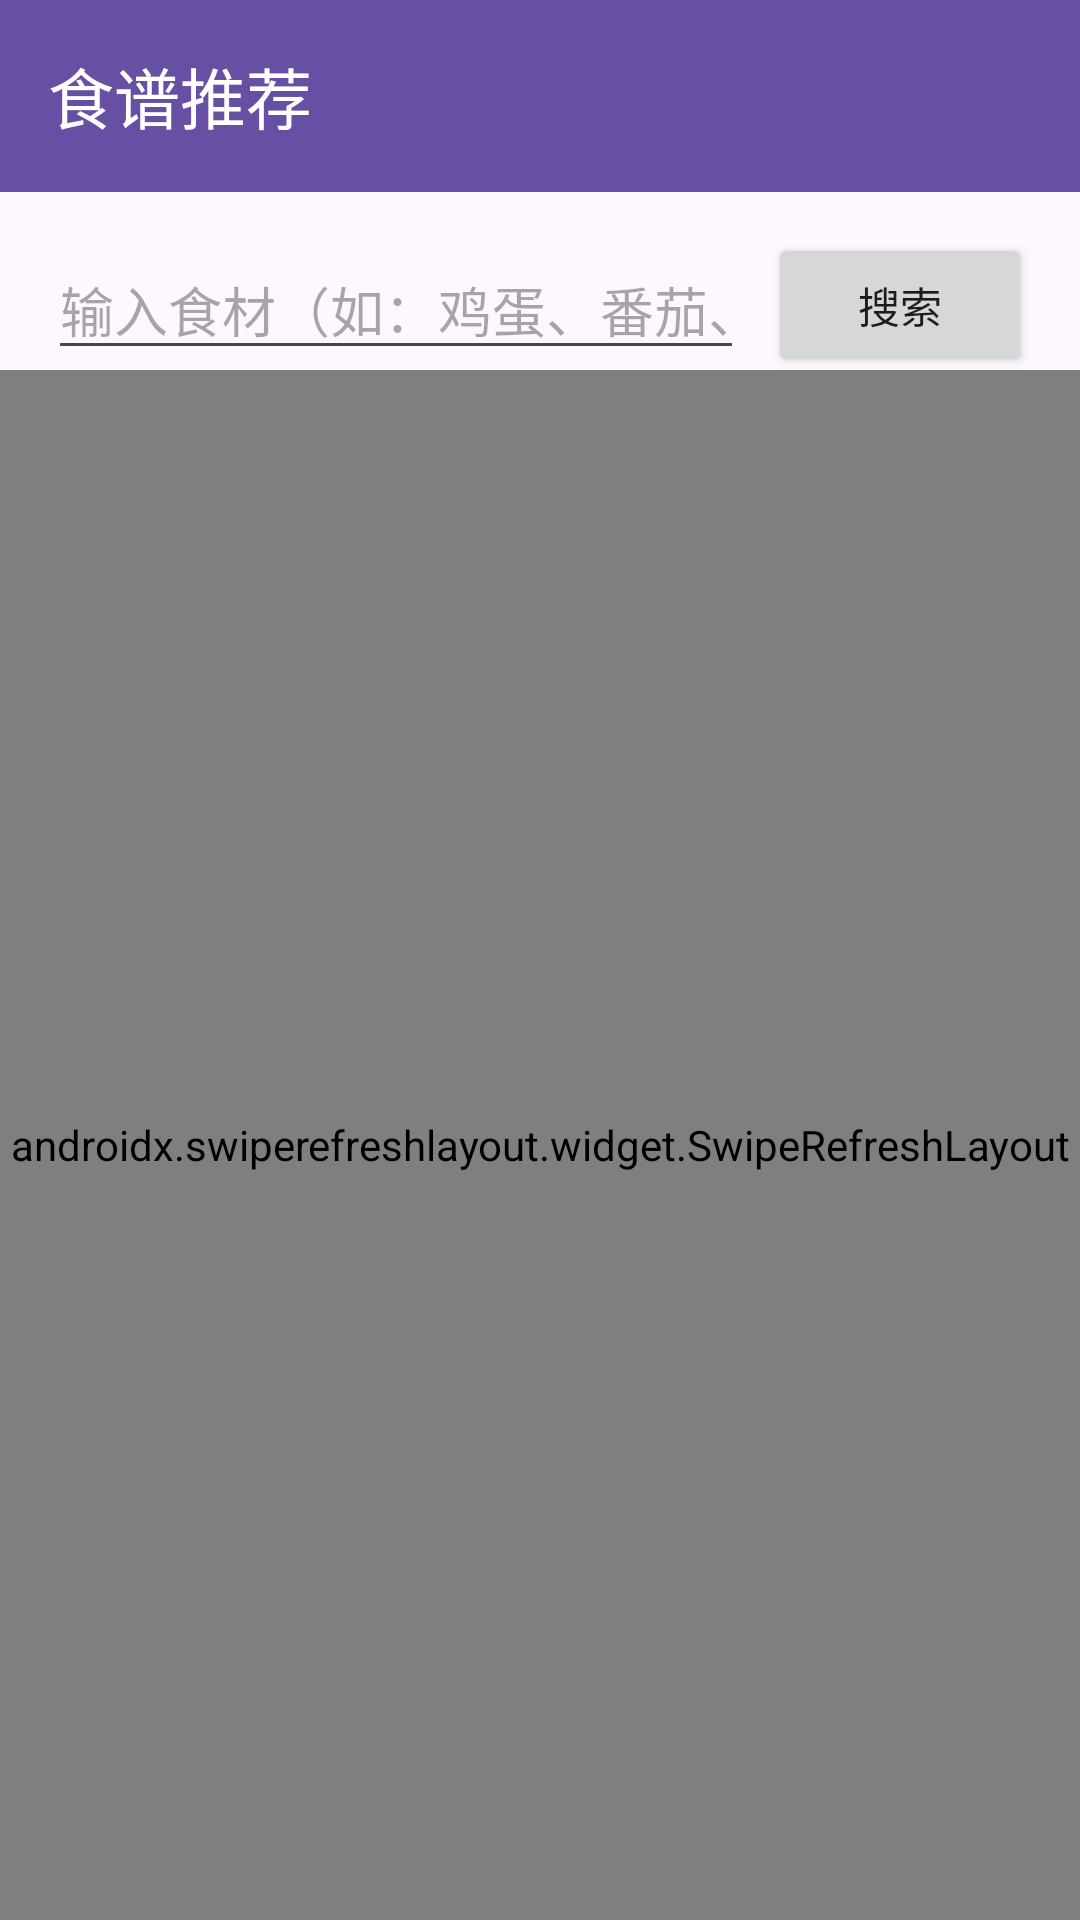

The Android layout XML behind this screen, and the referenced resources:
<!-- AndroidManifest.xml: application theme Theme.Ademo -->
<!-- res/layout/activity_recipe_list.xml -->
<?xml version="1.0" encoding="utf-8"?>
<androidx.constraintlayout.widget.ConstraintLayout xmlns:android="http://schemas.android.com/apk/res/android"
    xmlns:app="http://schemas.android.com/apk/res-auto"
    xmlns:tools="http://schemas.android.com/tools"
    android:layout_width="match_parent"
    android:layout_height="match_parent"
    tools:context=".ui.recipe.RecipeListActivity">

    <androidx.appcompat.widget.Toolbar
        android:id="@+id/toolbar"
        android:layout_width="match_parent"
        android:layout_height="?attr/actionBarSize"
        android:background="?attr/colorPrimary"
        android:theme="@style/ThemeOverlay.AppCompat.Dark.ActionBar"
        app:layout_constraintStart_toStartOf="parent"
        app:layout_constraintTop_toTopOf="parent"
        app:title="@string/recipe_recommendation" />

    <EditText
        android:id="@+id/editTextIngredients"
        android:layout_width="0dp"
        android:layout_height="wrap_content"
        android:layout_marginStart="16dp"
        android:layout_marginTop="16dp"
        android:layout_marginEnd="8dp"
        android:hint="@string/enter_ingredients"
        android:inputType="text"
        android:maxLines="2"
        app:layout_constraintEnd_toStartOf="@+id/buttonSearch"
        app:layout_constraintStart_toStartOf="parent"
        app:layout_constraintTop_toBottomOf="@+id/toolbar" />

    <Button
        android:id="@+id/buttonSearch"
        android:layout_width="wrap_content"
        android:layout_height="wrap_content"
        android:layout_marginEnd="16dp"
        android:text="@string/search"
        app:layout_constraintEnd_toEndOf="parent"
        app:layout_constraintTop_toTopOf="@+id/editTextIngredients"
        app:layout_constraintBottom_toBottomOf="@+id/editTextIngredients" />

    <androidx.swiperefreshlayout.widget.SwipeRefreshLayout
        android:id="@+id/swipeRefreshLayout"
        android:layout_width="match_parent"
        android:layout_height="0dp"
        app:layout_constraintBottom_toBottomOf="parent"
        app:layout_constraintEnd_toEndOf="parent"
        app:layout_constraintStart_toStartOf="parent"
        app:layout_constraintTop_toBottomOf="@+id/editTextIngredients">

        <androidx.recyclerview.widget.RecyclerView
            android:id="@+id/recyclerViewRecipes"
            android:layout_width="match_parent"
            android:layout_height="match_parent"
            android:clipToPadding="false"
            android:padding="8dp"
            app:layoutManager="androidx.recyclerview.widget.LinearLayoutManager"
            tools:listitem="@layout/item_recipe" />

    </androidx.swiperefreshlayout.widget.SwipeRefreshLayout>

    <ProgressBar
        android:id="@+id/progressBar"
        android:layout_width="wrap_content"
        android:layout_height="wrap_content"
        android:indeterminate="true"
        android:visibility="gone"
        app:layout_constraintBottom_toBottomOf="parent"
        app:layout_constraintEnd_toEndOf="parent"
        app:layout_constraintStart_toStartOf="parent"
        app:layout_constraintTop_toTopOf="@+id/swipeRefreshLayout" />

</androidx.constraintlayout.widget.ConstraintLayout>
<!-- res/layout/item_recipe.xml (included above) -->
<?xml version="1.0" encoding="utf-8"?>
<androidx.cardview.widget.CardView xmlns:android="http://schemas.android.com/apk/res/android"
    xmlns:app="http://schemas.android.com/apk/res-auto"
    xmlns:tools="http://schemas.android.com/tools"
    android:layout_width="match_parent"
    android:layout_height="wrap_content"
    android:layout_margin="8dp"
    app:cardCornerRadius="8dp"
    app:cardElevation="4dp">

    <androidx.constraintlayout.widget.ConstraintLayout
        android:layout_width="match_parent"
        android:layout_height="wrap_content">

        <ImageView
            android:id="@+id/imageViewRecipe"
            android:layout_width="match_parent"
            android:layout_height="200dp"
            android:scaleType="centerCrop"
            app:layout_constraintStart_toStartOf="parent"
            app:layout_constraintTop_toTopOf="parent"
            tools:srcCompat="@tools:sample/avatars" />

        <TextView
            android:id="@+id/textViewRecipeTitle"
            android:layout_width="match_parent"
            android:layout_height="wrap_content"
            android:layout_margin="16dp"
            android:layout_marginBottom="8dp"
            android:fontFamily="sans-serif-medium"
            android:textColor="@color/text_primary"
            android:textSize="18sp"
            app:layout_constraintStart_toStartOf="parent"
            app:layout_constraintTop_toBottomOf="@+id/imageViewRecipe"
            tools:text="番茄炒蛋" />

        <LinearLayout
            android:id="@+id/linearLayoutInfo"
            android:layout_width="match_parent"
            android:layout_height="wrap_content"
            android:layout_marginStart="16dp"
            android:layout_marginEnd="16dp"
            android:layout_marginBottom="8dp"
            android:orientation="horizontal"
            app:layout_constraintStart_toStartOf="parent"
            app:layout_constraintTop_toBottomOf="@+id/textViewRecipeTitle">

            <ImageView
                android:id="@+id/imageViewClock"
                android:layout_width="16dp"
                android:layout_height="16dp"
                android:layout_gravity="center_vertical"
                android:layout_marginEnd="4dp"
                android:src="@android:drawable/ic_menu_recent_history"
                app:tint="@color/text_secondary" />

            <TextView
                android:id="@+id/textViewTime"
                android:layout_width="wrap_content"
                android:layout_height="wrap_content"
                android:layout_marginEnd="16dp"
                android:textColor="@color/text_secondary"
                android:textSize="14sp"
                tools:text="30分钟" />

            <ImageView
                android:id="@+id/imageViewServings"
                android:layout_width="16dp"
                android:layout_height="16dp"
                android:layout_gravity="center_vertical"
                android:layout_marginEnd="4dp"
                android:src="@android:drawable/ic_menu_more"
                app:tint="@color/text_secondary" />

            <TextView
                android:id="@+id/textViewServings"
                android:layout_width="wrap_content"
                android:layout_height="wrap_content"
                android:layout_marginEnd="16dp"
                android:textColor="@color/text_secondary"
                android:textSize="14sp"
                tools:text="2人份" />

            <ImageView
                android:id="@+id/imageViewDifficulty"
                android:layout_width="16dp"
                android:layout_height="16dp"
                android:layout_gravity="center_vertical"
                android:layout_marginEnd="4dp"
                android:src="@android:drawable/ic_menu_sort_by_size"
                app:tint="@color/text_secondary" />

            <TextView
                android:id="@+id/textViewDifficulty"
                android:layout_width="wrap_content"
                android:layout_height="wrap_content"
                android:textColor="@color/text_secondary"
                android:textSize="14sp"
                tools:text="简单" />

        </LinearLayout>

        <TextView
            android:id="@+id/textViewIngredients"
            android:layout_width="match_parent"
            android:layout_height="wrap_content"
            android:layout_marginStart="16dp"
            android:layout_marginEnd="16dp"
            android:layout_marginBottom="16dp"
            android:textColor="@color/text_secondary"
            android:textSize="14sp"
            app:layout_constraintStart_toStartOf="parent"
            app:layout_constraintTop_toBottomOf="@+id/linearLayoutInfo"
            tools:text="食材：鸡蛋、番茄、盐、糖、生抽" />

    </androidx.constraintlayout.widget.ConstraintLayout>

</androidx.cardview.widget.CardView>
<!-- resources referenced by this layout -->
<resources>
  <color name="text_primary">#212121</color>
  <color name="text_secondary">#757575</color>
  <string name="enter_ingredients">输入食材（如：鸡蛋、番茄、大米）</string>
  <string name="recipe_recommendation">食谱推荐</string>
  <string name="search">搜索</string>
  <style name="Theme.Ademo" parent="Base.Theme.Ademo" />
  <style name="Base.Theme.Ademo" parent="Theme.Material3.DayNight.NoActionBar">
          
          
      </style>
</resources>
